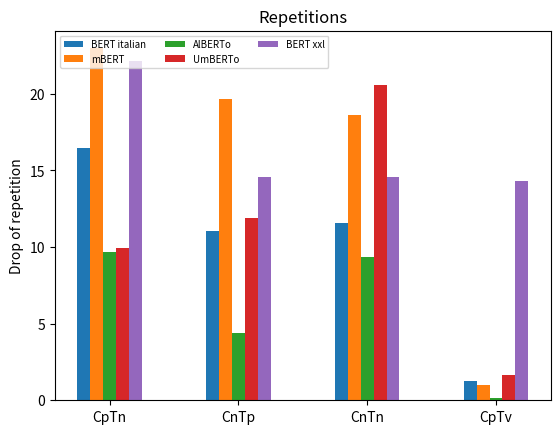

The matplotlib source for this figure:
import os
os.environ['CUDA_VISIBLE_DEVICES'] = "0"

import numpy as np
import matplotlib.pyplot as pyplot
import matplotlib
import statistics as stat
from math import log


w=0.1
contxt = ["CpTn", "CnTp", "CnTn", "CpTv"]
bar1 = np.arange(len(contxt))
bar2 = [i+w for i in bar1]
bar3 = [i+w for i in bar2]
bar4 = [i+w for i in bar3]
bar5 = [i+w for i in bar4]

bert_it = [83.55, 88.97, 88.42, 98.72]
bert_it = [100-x for x in bert_it]
mbert = [77.03, 80.34, 81.37, 99.03]
mbert = [100-x for x in mbert]
alberto = [90.33, 95.64, 90.66, 99.85]
alberto= [100-x for x in alberto]
umberto = [90.09, 88.13, 79.42, 98.35]
umberto = [100-x for x in umberto]
bertxxl = [77.87, 85.46, 85.40, 85.66]
bertxxl = [100-x for x in bertxxl]

pyplot.bar(bar1, bert_it,w ,label = "BERT italian")
pyplot.bar(bar2, mbert, w,label = "mBERT")
pyplot.bar(bar3, alberto,w ,label = "AlBERTo")
pyplot.bar(bar4, umberto,w ,label = "UmBERTo")
pyplot.bar(bar5, bertxxl,w ,label = "BERT xxl")
pyplot.xticks(bar3, contxt)
pyplot.ylabel("Drop of repetition")

matplotlib.pyplot.title("Repetitions")
pyplot.legend(loc='upper left', ncols=3, fontsize=7)

pyplot.savefig("plot_templ.png")